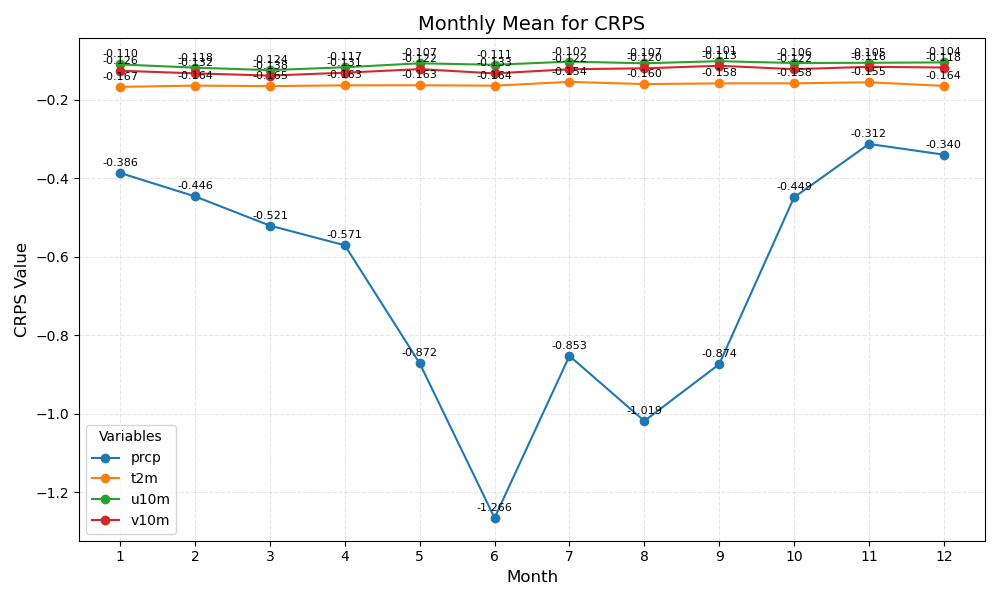

Values plotted in this chart, from the file beside it:
month	prcp	t2m	u10m	v10m
1	-0.386	-0.167	-0.110	-0.126
2	-0.446	-0.164	-0.118	-0.132
3	-0.521	-0.165	-0.124	-0.138
4	-0.571	-0.163	-0.117	-0.131
5	-0.872	-0.163	-0.107	-0.122
6	-1.266	-0.164	-0.111	-0.133
7	-0.853	-0.154	-0.102	-0.122
8	-1.019	-0.160	-0.107	-0.120
9	-0.874	-0.158	-0.101	-0.113
10	-0.449	-0.158	-0.106	-0.122
11	-0.312	-0.155	-0.105	-0.116
12	-0.340	-0.164	-0.104	-0.118
